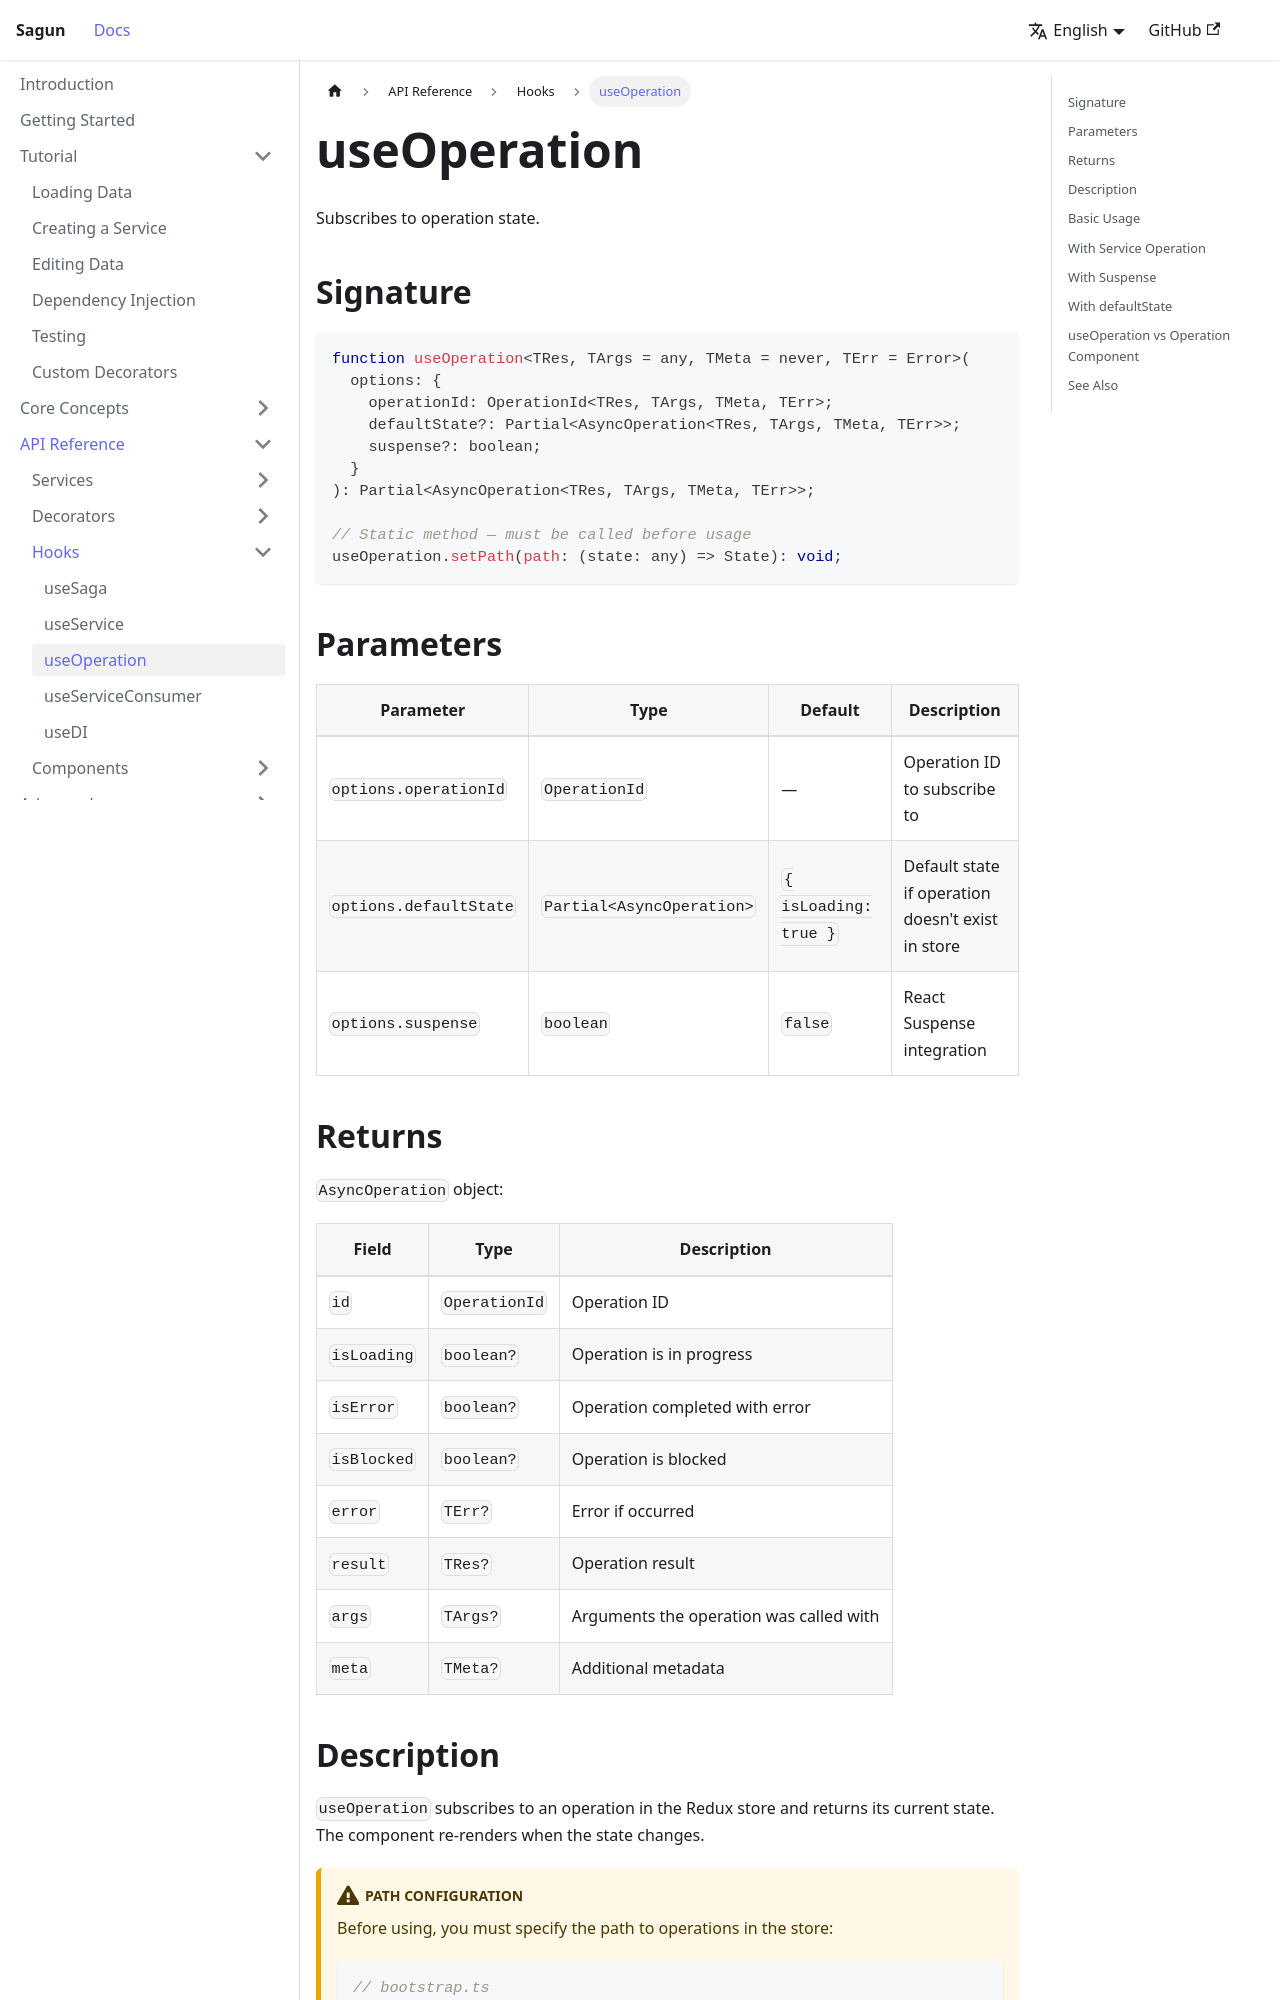

repository: IIIristraM/sagun · page: docs/api/hooks/use-operation.html · generator: docusaurus

# useOperation

Subscribes to operation state.

## Signature

```typescript
function useOperation<TRes, TArgs = any, TMeta = never, TErr = Error>(
  options: {
    operationId: OperationId<TRes, TArgs, TMeta, TErr>;
    defaultState?: Partial<AsyncOperation<TRes, TArgs, TMeta, TErr>>;
    suspense?: boolean;
  }
): Partial<AsyncOperation<TRes, TArgs, TMeta, TErr>>;

// Static method — must be called before usage
useOperation.setPath(path: (state: any) => State): void;
```

## Parameters

| Parameter | Type | Default | Description |
|-----------|------|---------|-------------|
| `options.operationId` | `OperationId` | — | Operation ID to subscribe to |
| `options.defaultState` | `Partial<AsyncOperation>` | `{ isLoading: true }` | Default state if operation doesn't exist in store |
| `options.suspense` | `boolean` | `false` | React Suspense integration |

## Returns

`AsyncOperation` object:

| Field | Type | Description |
|-------|------|-------------|
| `id` | `OperationId` | Operation ID |
| `isLoading` | `boolean?` | Operation is in progress |
| `isError` | `boolean?` | Operation completed with error |
| `isBlocked` | `boolean?` | Operation is blocked |
| `error` | `TErr?` | Error if occurred |
| `result` | `TRes?` | Operation result |
| `args` | `TArgs?` | Arguments the operation was called with |
| `meta` | `TMeta?` | Additional metadata |
